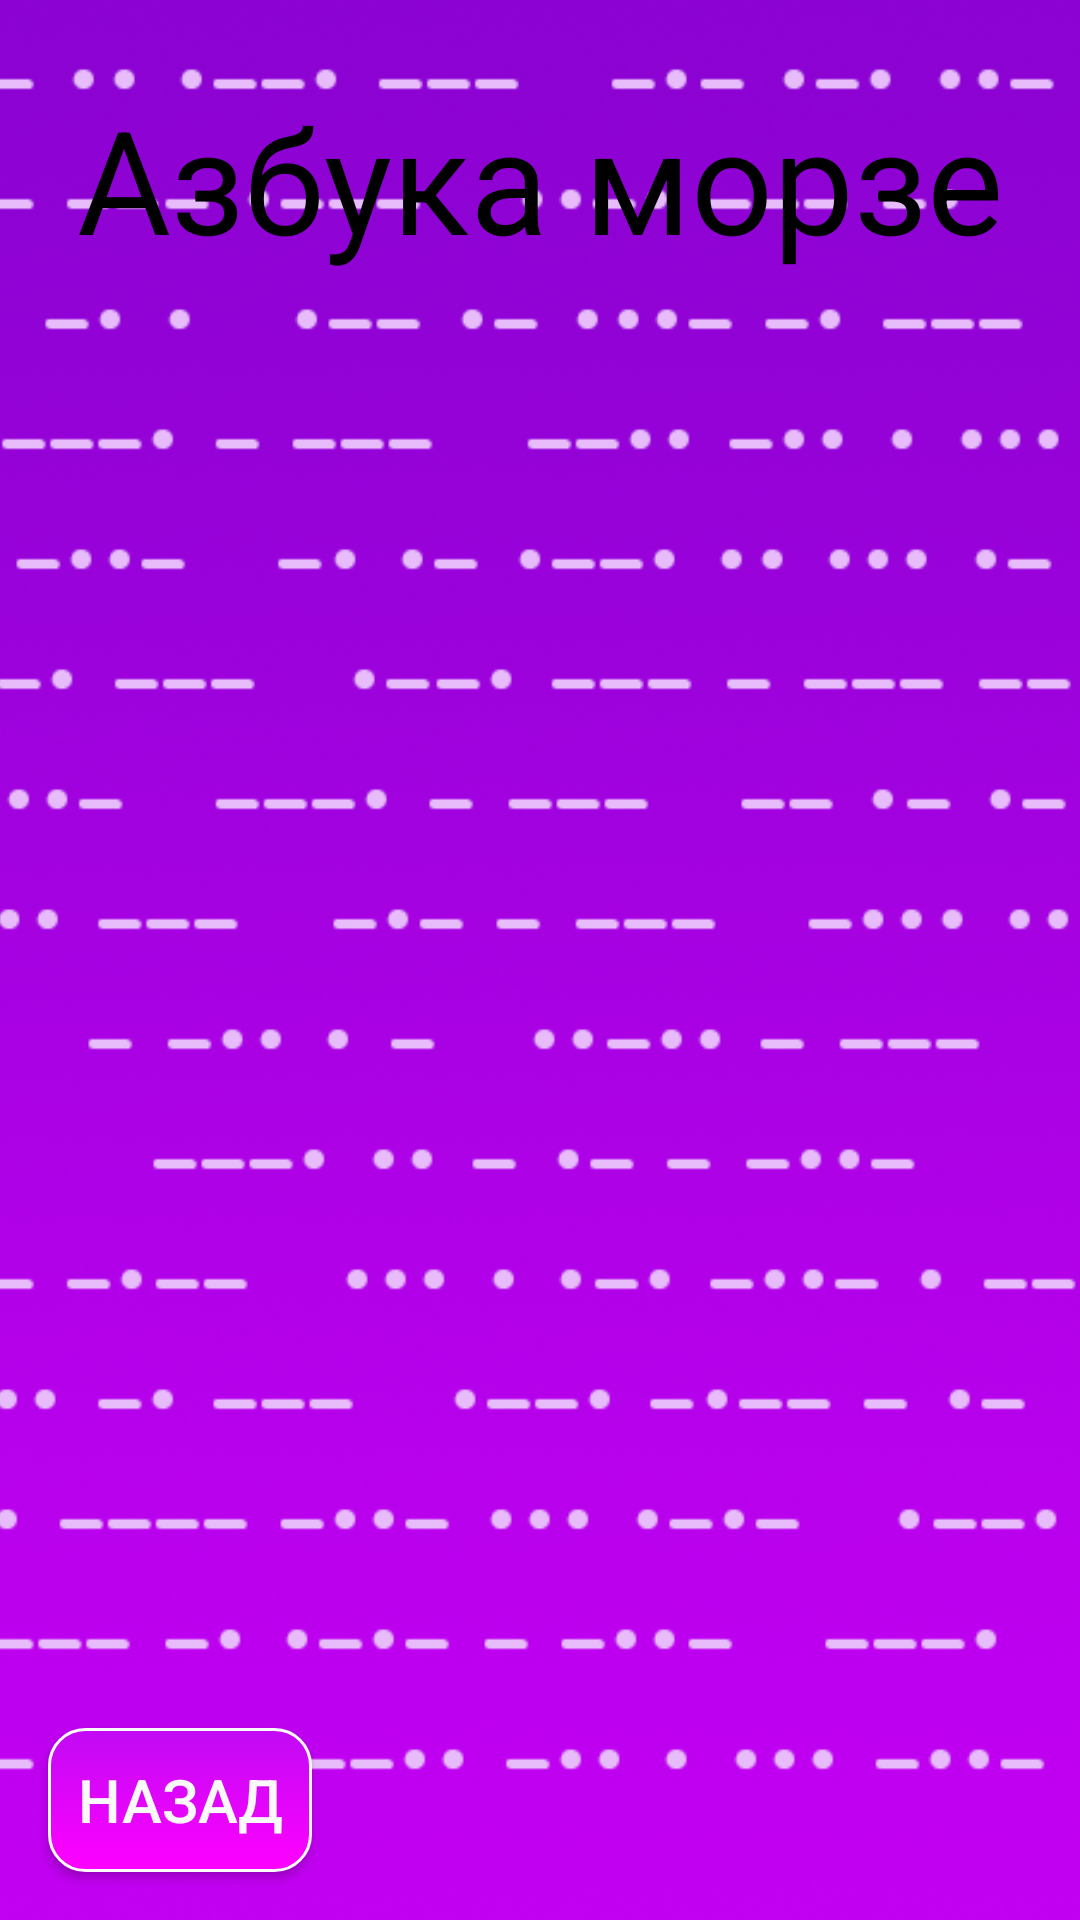

This screen was rendered from an Android layout file. Write that file and the resources it references.
<!-- AndroidManifest.xml: application theme Theme.MorseCodeTranslation -->
<!-- res/layout/activity_help.xml -->
<?xml version="1.0" encoding="utf-8"?>

<androidx.constraintlayout.widget.ConstraintLayout xmlns:android="http://schemas.android.com/apk/res/android"
    xmlns:tools="http://schemas.android.com/tools"
    android:layout_width="match_parent"
    android:layout_height="match_parent"
    xmlns:app="http://schemas.android.com/apk/res-auto">

    <ImageView
        android:id="@+id/background"
        android:layout_width="0dp"
        android:layout_height="0dp"
        android:src="@drawable/background"
        app:layout_constraintBottom_toBottomOf="parent"
        app:layout_constraintEnd_toEndOf="parent"
        app:layout_constraintStart_toStartOf="parent"
        app:layout_constraintTop_toTopOf="parent"
        android:scaleType="centerCrop">
    </ImageView>

    <TextView
        android:id="@+id/textHead"
        android:layout_width="359dp"
        android:layout_height="79dp"
        android:text="@string/morse_help"
        android:textAlignment="center"
        android:textColor="#000000"
        android:textSize="48sp"
        app:layout_constraintBottom_toBottomOf="parent"
        app:layout_constraintEnd_toEndOf="parent"
        app:layout_constraintStart_toStartOf="parent"
        app:layout_constraintTop_toTopOf="parent"
        app:layout_constraintVertical_bias="0.049" />

    <TextView
        android:id="@+id/textHelp"
        android:layout_width="358dp"
        android:layout_height="534dp"
        android:text=""
        android:textAlignment="center"
        android:textColor="#000000"
        android:textSize="30sp"
        app:layout_constraintBottom_toBottomOf="parent"
        app:layout_constraintEnd_toEndOf="parent"
        app:layout_constraintHorizontal_bias="0.509"
        app:layout_constraintStart_toStartOf="parent"
        app:layout_constraintTop_toBottomOf="@+id/textHead"
        app:layout_constraintVertical_bias="0.0" />

    <androidx.appcompat.widget.AppCompatButton
        android:id="@+id/button_back"
        android:layout_width="wrap_content"
        android:layout_height="wrap_content"
        android:layout_marginStart="16sp"
        android:layout_marginBottom="16sp"
        android:background="@drawable/my_button"
        android:text="@string/back"
        android:textColor="#FAF9F9"
        android:textSize="20sp"
        app:layout_constraintBottom_toBottomOf="parent"
        app:layout_constraintStart_toStartOf="parent" />

</androidx.constraintlayout.widget.ConstraintLayout>
<!-- resources referenced by this layout -->
<resources>
  <!-- drawable background: png bitmap (drawable-v24, 244847 bytes) -->
  <!-- drawable my_button (drawable) -->
  <?xml version="1.0" encoding="utf-8"?>
  
  <selector xmlns:android="http://schemas.android.com/apk/res/android" >
      <item android:state_pressed="true" >
          <shape android:shape="rectangle"  >
              <corners android:radius="13dip" />
              <stroke android:width="2dip" android:color="@color/stroke_color_btn" />
              <gradient android:angle="-90" android:startColor="@color/top_color_btn" android:endColor="@color/bottom_color_btn"  />
          </shape>
      </item>
      <item android:state_focused="true">
          <shape android:shape="rectangle"  >
              <corners android:radius="13dip" />
              <stroke android:width="1dip" android:color="@color/bottom_color_btn" />
              <solid android:color="@color/bottom_color_btn"/>
          </shape>
      </item>
      <item >
          <shape android:shape="rectangle"  >
              <corners android:radius="12dip" />
              <stroke android:width="1dip" android:color="@color/stroke_color_btn" />
              <gradient android:angle="-90" android:startColor="@color/top_color_btn" android:endColor="@color/bottom_color_btn" />
          </shape>
      </item>
  </selector>
  <string name="back">Назад</string>
  <string name="morse_help">Азбука морзе</string>
  <style name="Theme.MorseCodeTranslation" parent="Theme.MaterialComponents.DayNight.DarkActionBar">
          
          <item name="colorPrimary">#ff27BA</item>
          <item name="colorPrimaryVariant">#8727BA</item>
          <item name="colorOnPrimary">@color/black</item>
          
          <item name="colorSecondary">@color/teal_200</item>
          <item name="colorSecondaryVariant">@color/teal_200</item>
          <item name="colorOnSecondary">@color/black</item>
          
          <item name="android:statusBarColor" tools:targetApi="l">?attr/colorPrimaryVariant</item>
          
      </style>
  <color name="stroke_color_btn">#FBFBFB</color>
  <color name="top_color_btn">#C10AF4</color>
  <color name="bottom_color_btn">#FF00FF</color>
  <color name="black">#FF000000</color>
  <color name="teal_200">#FF03DAC5</color>
</resources>
